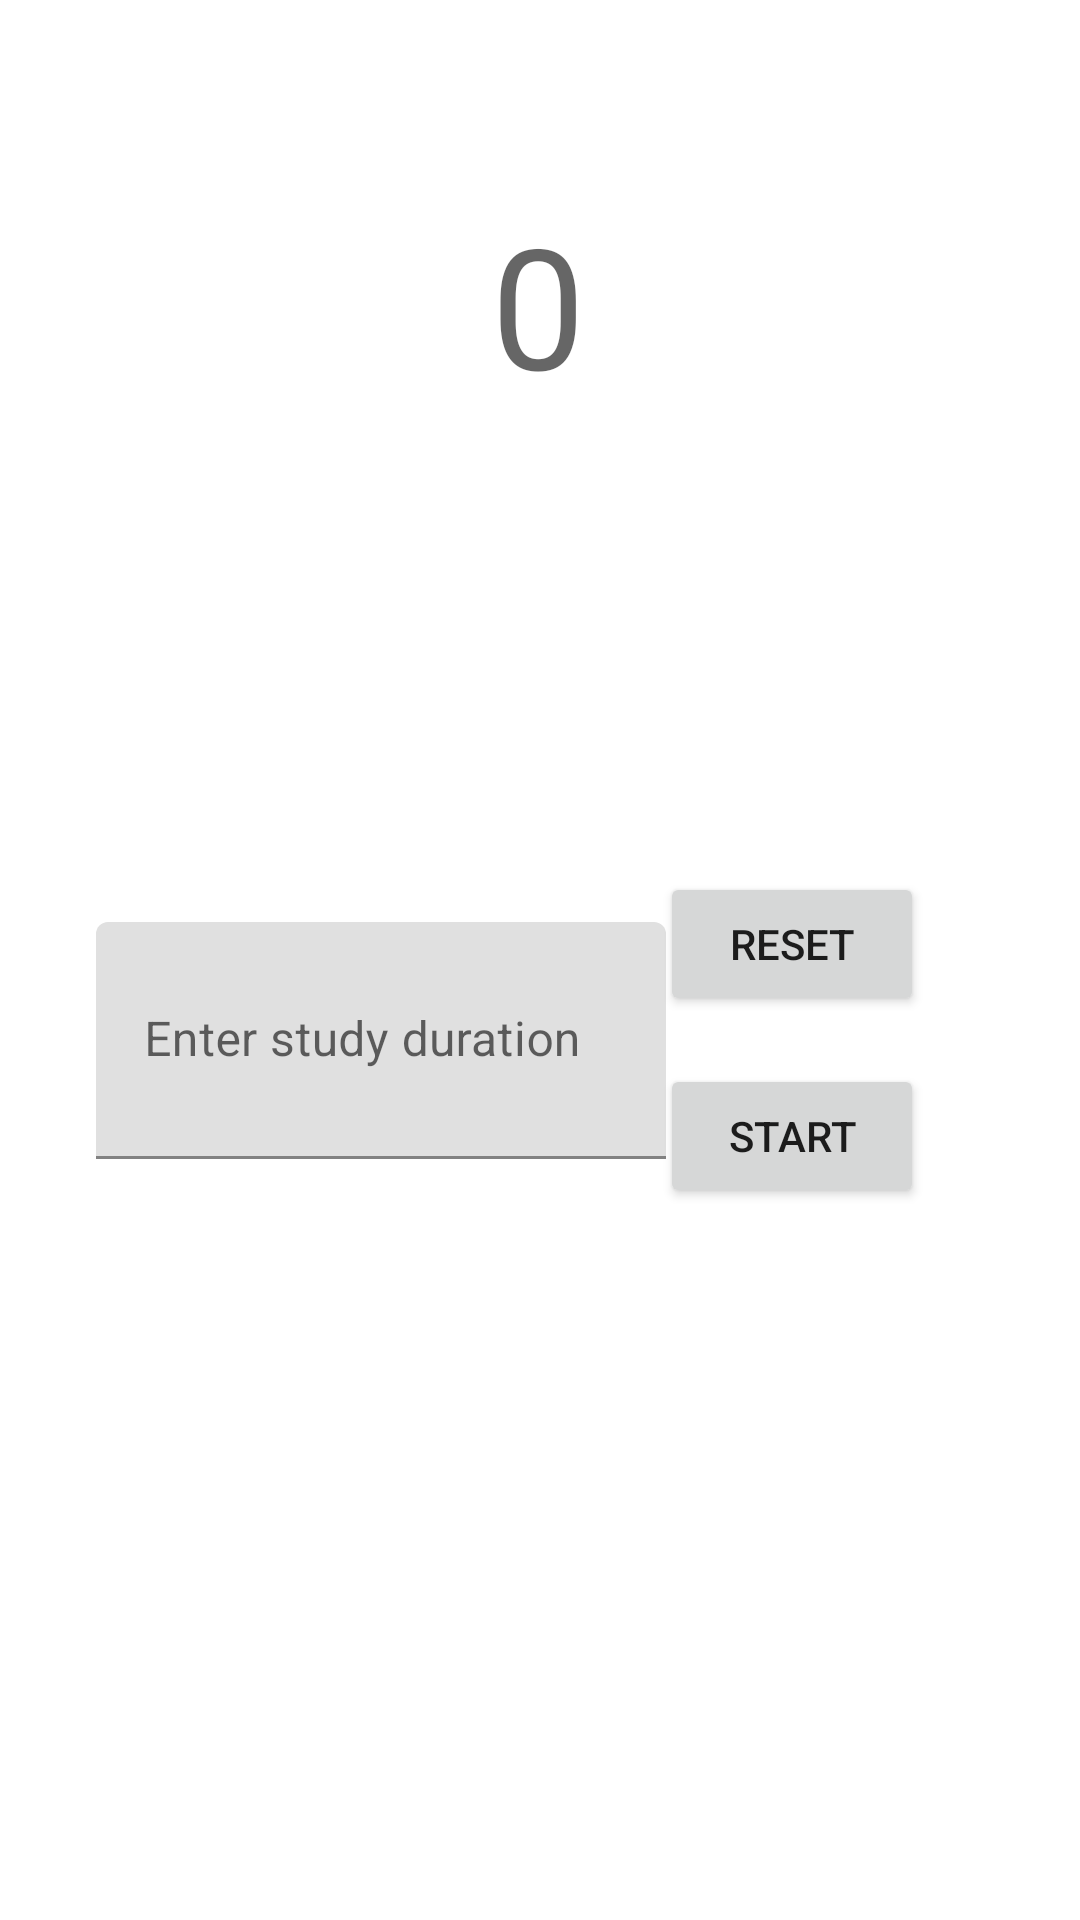

Reconstruct the res/layout file that produces this screen, plus the resources it refers to.
<!-- AndroidManifest.xml: application theme AppTheme -->
<!-- res/layout/fragment_timer.xml -->
<?xml version="1.0" encoding="utf-8"?>
<layout xmlns:android="http://schemas.android.com/apk/res/android"
    xmlns:app="http://schemas.android.com/apk/res-auto"
    xmlns:tools="http://schemas.android.com/tools">


    <androidx.constraintlayout.widget.ConstraintLayout
        android:layout_width="match_parent"
        android:layout_height="match_parent">


        <TextView
            android:id="@+id/tvTimerCountDown"
            android:layout_width="wrap_content"
            android:layout_height="wrap_content"
            android:layout_marginTop="64dp"
            android:text="@string/_0"
            android:textAppearance="@style/TextAppearance.AppCompat.Display3"
            app:layout_constraintEnd_toEndOf="parent"
            app:layout_constraintHorizontal_bias="0.498"
            app:layout_constraintStart_toStartOf="parent"
            app:layout_constraintTop_toTopOf="parent" />

        <com.google.android.material.textfield.TextInputLayout
            android:id="@+id/timerTextInputLayout"
            android:layout_width="190dp"
            android:layout_height="79dp"
            android:layout_marginStart="32dp"
            android:hint="@string/enter_study_duration"
            app:hintTextColor="@color/darkBlue"
            app:layout_constraintBottom_toBottomOf="@+id/startButton"
            app:layout_constraintStart_toStartOf="parent"
            app:layout_constraintTop_toTopOf="@+id/btnReset">

            <com.google.android.material.textfield.TextInputEditText
                android:id="@+id/etTimeInput"
                android:layout_width="match_parent"
                android:layout_height="match_parent"
                android:textColor="@color/darkBlue" />
        </com.google.android.material.textfield.TextInputLayout>

        <Button
            android:id="@+id/startButton"
            android:layout_width="wrap_content"
            android:layout_height="wrap_content"
            android:layout_marginTop="16dp"
            android:text="@string/start_timer_button"
            app:layout_constraintEnd_toEndOf="@+id/btnReset"
            app:layout_constraintStart_toStartOf="@+id/btnReset"
            app:layout_constraintTop_toBottomOf="@+id/btnReset" />

        <com.google.android.material.chip.Chip
            android:id="@+id/addStudySessionChip"
            app:chipBackgroundColor="@color/darkBlue"
            android:layout_width="wrap_content"
            android:layout_height="wrap_content"
            android:layout_marginTop="20dp"
            android:text="@string/save_session_chip_text"
            android:textColor="@color/white"
            app:chipIcon="@drawable/ic_baseline_save_24"
            app:layout_constraintStart_toStartOf="@+id/timerTextInputLayout"
            app:layout_constraintTop_toBottomOf="@+id/timerTextInputLayout" />

        <Button
            android:id="@+id/btnReset"
            android:layout_width="wrap_content"
            android:layout_height="wrap_content"
            android:layout_marginTop="152dp"
            android:layout_marginEnd="52dp"
            android:text="@string/reset_timer_button"
            app:layout_constraintEnd_toEndOf="parent"
            app:layout_constraintTop_toBottomOf="@+id/tvTimerCountDown" />

    </androidx.constraintlayout.widget.ConstraintLayout>







</layout>
<!-- resources referenced by this layout -->
<resources>
  <string name="_0">0</string>
  <string name="enter_study_duration">Enter study duration</string>
  <string name="reset_timer_button">Reset</string>
  <string name="save_session_chip_text">save session</string>
  <string name="start_timer_button">start</string>
  <style name="AppTheme" parent="Theme.MaterialComponents.DayNight.NoActionBar">
          
          <item name="colorPrimary">#03045e</item>
          <item name="colorPrimaryDark">#0077b6</item>
          <item name="colorAccent">#FFFFFF</item>
      </style>
  <!-- not gathered from this repository: default colours our renderer supplied (Android Studio template values) -->
  <color name="white">#FFFFFFFF</color>
</resources>
